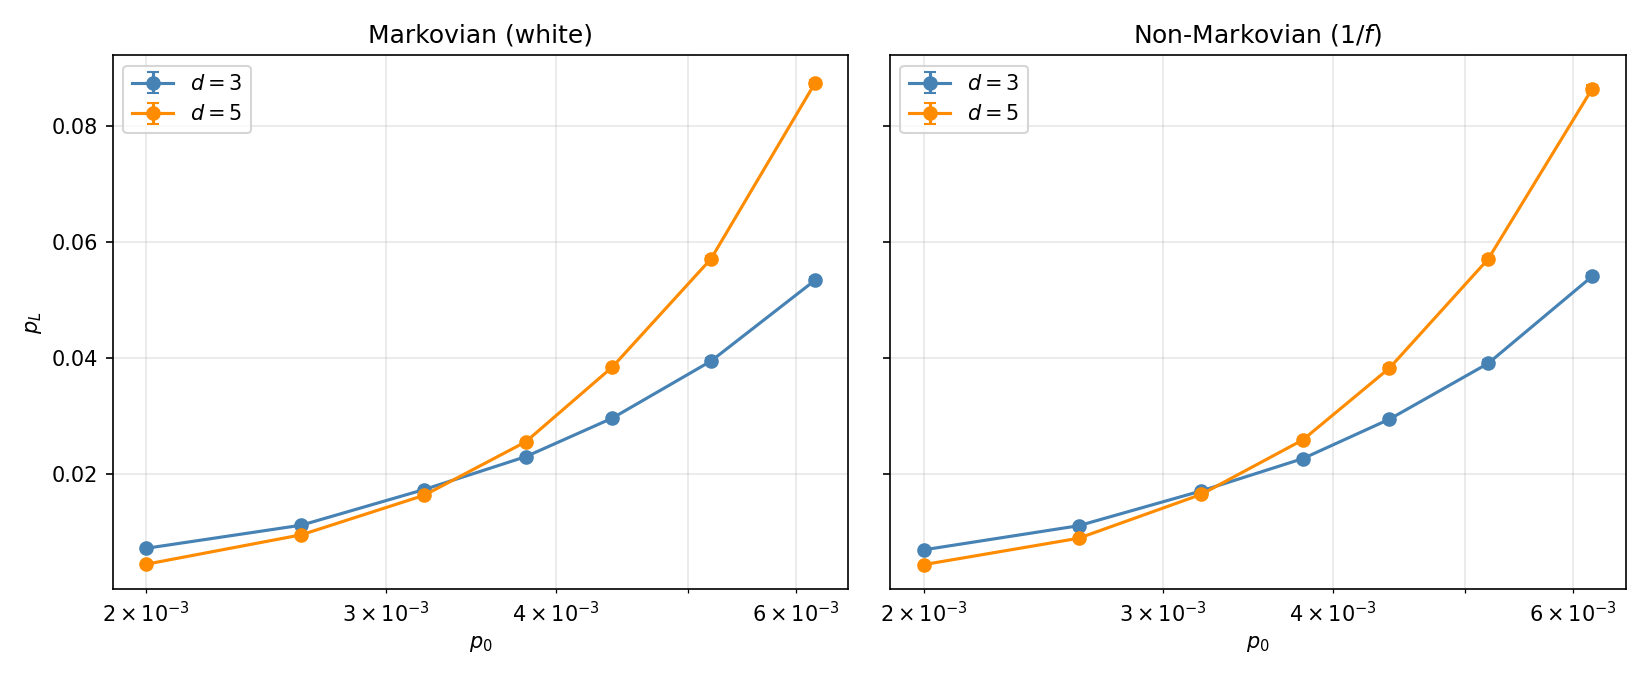

Values plotted in this chart, from the file beside it:
model, distance, p_0, shots, n_traj, rate, stderr, seed
markovian, 3, 0.002, 4000, 60, 0.007117, 0.0001934, 65802485
markovian, 3, 0.0026, 4000, 60, 0.0111, 0.0002257, 3238178516
markovian, 3, 0.0032, 4000, 60, 0.01724, 0.0003513, 15138348
markovian, 3, 0.0038, 4000, 60, 0.02291, 0.0003369, 2562522991
markovian, 3, 0.0044, 4000, 60, 0.02956, 0.0004311, 1849774808
markovian, 3, 0.0052, 4000, 60, 0.0394, 0.0005885, 2428351419
markovian, 3, 0.0062, 4000, 60, 0.05333, 0.0006311, 2331622851
markovian, 5, 0.002, 4000, 60, 0.004371, 0.0001389, 3923064550
markovian, 5, 0.0026, 4000, 60, 0.009442, 0.000227, 2983928066
markovian, 5, 0.0032, 4000, 60, 0.01625, 0.0002497, 854446555
markovian, 5, 0.0038, 4000, 60, 0.02547, 0.0004004, 3567563470
markovian, 5, 0.0044, 4000, 60, 0.03837, 0.0003978, 807449267
markovian, 5, 0.0052, 4000, 60, 0.05702, 0.0004683, 1874147948
markovian, 5, 0.0062, 4000, 60, 0.08733, 0.000616, 3234267297
sum_of_ou, 3, 0.002, 4000, 150, 0.00684, 0.0001325, 65802485
sum_of_ou, 3, 0.0026, 4000, 150, 0.011, 0.0001763, 3238178516
sum_of_ou, 3, 0.0032, 4000, 150, 0.017, 0.0002569, 15138348
sum_of_ou, 3, 0.0038, 4000, 150, 0.02258, 0.0003421, 2562522991
sum_of_ou, 3, 0.0044, 4000, 150, 0.02938, 0.0003717, 1849774808
sum_of_ou, 3, 0.0052, 4000, 150, 0.039, 0.0005141, 2428351419
sum_of_ou, 3, 0.0062, 4000, 150, 0.054, 0.0006159, 2331622851
sum_of_ou, 5, 0.002, 4000, 150, 0.00429, 9.394653151126848e-05, 3923064550
sum_of_ou, 5, 0.0026, 4000, 150, 0.008843, 0.0001593, 2983928066
sum_of_ou, 5, 0.0032, 4000, 150, 0.01641, 0.0002326, 854446555
sum_of_ou, 5, 0.0038, 4000, 150, 0.02581, 0.0003086, 3567563470
sum_of_ou, 5, 0.0044, 4000, 150, 0.03819, 0.0004494, 807449267
sum_of_ou, 5, 0.0052, 4000, 150, 0.05699, 0.0005161, 1874147948
sum_of_ou, 5, 0.0062, 4000, 150, 0.08633, 0.0007071, 3234267297
